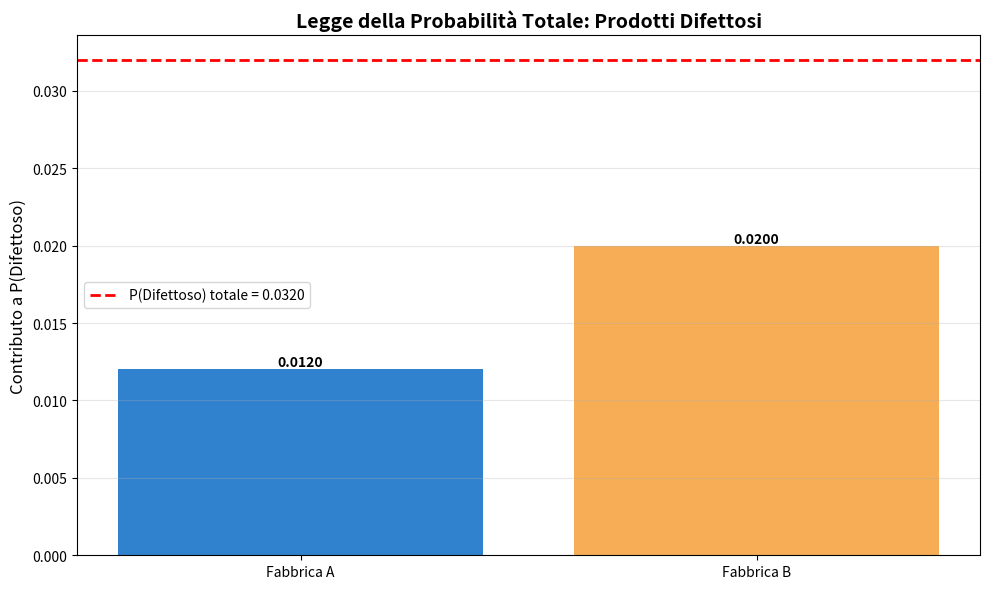

This chart was generated by the following Python code:
import matplotlib.pyplot as plt

def probabilita_totale(p_a_dato_b_list, p_b_list):
    """
    Calcola P(A) = Σᵢ P(A|Bᵢ) · P(Bᵢ)
    dove {Bᵢ} è una partizione dello spazio campionario
    """
    return sum(p_a_b * p_b for p_a_b, p_b in zip(p_a_dato_b_list, p_b_list))

# Esempio: Fabbriche e prodotti difettosi
# Fabbrica A produce 60% dei prodotti, con 2% difettosi
# Fabbrica B produce 40% dei prodotti, con 5% difettosi
# Qual è la probabilità che un prodotto scelto a caso sia difettoso?

p_fabbrica_a = 0.60
p_fabbrica_b = 0.40

p_difettoso_dato_a = 0.02
p_difettoso_dato_b = 0.05

p_difettoso = probabilita_totale(
    [p_difettoso_dato_a, p_difettoso_dato_b],
    [p_fabbrica_a, p_fabbrica_b]
)

print("Esempio: Fabbriche e prodotti difettosi")
print(f"P(Fabbrica A) = {p_fabbrica_a:.2%}")
print(f"P(Fabbrica B) = {p_fabbrica_b:.2%}")
print(f"P(Difettoso | A) = {p_difettoso_dato_a:.2%}")
print(f"P(Difettoso | B) = {p_difettoso_dato_b:.2%}")
print(f"\nP(Difettoso) = {p_difettoso:.4f} = {p_difettoso:.2%}")

# Visualizzazione
fig, ax = plt.subplots(figsize=(10, 6))

fabbriche = ['Fabbrica A', 'Fabbrica B']
contributi = [
    p_difettoso_dato_a * p_fabbrica_a,
    p_difettoso_dato_b * p_fabbrica_b
]

bars = ax.bar(fabbriche, contributi, color=['#3182ce', '#f6ad55'])
ax.axhline(y=p_difettoso, color='red', linestyle='--', linewidth=2, label=f'P(Difettoso) totale = {p_difettoso:.4f}')

# Annotazioni
for i, (bar, val) in enumerate(zip(bars, contributi)):
    height = bar.get_height()
    ax.text(bar.get_x() + bar.get_width()/2., height,
            f'{val:.4f}',
            ha='center', va='bottom', fontweight='bold')

ax.set_ylabel('Contributo a P(Difettoso)', fontsize=12)
ax.set_title('Legge della Probabilità Totale: Prodotti Difettosi', fontsize=14, fontweight='bold')
ax.legend()
ax.grid(axis='y', alpha=0.3)

plt.tight_layout()
plt.show()